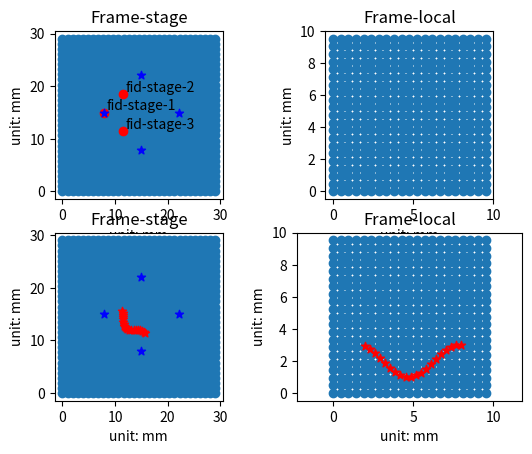

Here is the Python script that generated this plot:


'''
1. initial calibration
2. sim platform
3. exp platform

Pipeline:
1. p(x,y) -> initial point
2. ROI scanning region
3. threshold -> Local ROI.

Steps:
S1:
    1. define a map in Sim (label the fiducial positions) -> actual units
    2. define the stage local frame
    3. define initial fiducials
S2:
    1. register the two coordinate frames
    2. define a virtual scan
    3. estimate the robot motion stages

refernce:
1. 3D rigid transformation: https://github.com/nghiaho12/rigid_transform_3D/blob/master/rigid_transform_3D.py

'''

# import Lib_DataProcess
# import Lib_EngineSim
# import Lib_TumorMap2D
import numpy as np
import matplotlib.pyplot as plt
import scipy

class TumorMap():

    def __init__(self):

        # define the class
        # self.Lib_DataProcess = Lib_DataProcess.TumorID()
        # self.Lib_EngineSim = Lib_EngineSim.eng()
        # self.Lib_TumorMap2D = Lib_TumorMap2D.EngineRobot()

        # define the ranges
        self.Len_w = 30         # 30 mm
        self.Len_h = 30         # 30 mm
        self.ROI_scan = 5       # 5 * 5 mm^2 scanning range
        self.ROI_step = 1       # 1.0 mm scanning steps

        # global map -> stage
        Nx_new = self.Len_w + 1
        Ny_new = self.Len_h + 1
        x_min = y_min = 0.0
        x_max = self.Len_w
        y_max = self.Len_h
        rx, ry = np.arange(x_min, x_max, (x_max - x_min) / Nx_new), np.arange(y_min, y_max, (y_max - y_min) / Ny_new)
        grid_x, grid_y = np.meshgrid(rx, rx)
        self.data_grid = np.zeros((len(grid_x.ravel()), 2))
        self.data_grid[:, 0] = grid_x.ravel()
        self.data_grid[:, 1] = grid_y.ravel()

        # local map -> scanning region
        Len_ref = 10.0
        self.Len_w_Local = self.Len_h_Local = 20
        Nx_new = self.Len_w_Local + 1
        Ny_new = self.Len_h_Local + 1
        x_min = y_min = 0.0
        x_max = Len_ref
        y_max = Len_ref
        rx, ry = np.arange(x_min, x_max, (x_max - x_min) / Nx_new), np.arange(y_min, y_max, (y_max - y_min) / Ny_new)
        grid_x, grid_y = np.meshgrid(rx, rx)
        self.data_grid_local = np.zeros((len(grid_x.ravel()), 2))
        self.data_grid_local[:, 0] = grid_x.ravel()
        self.data_grid_local[:, 1] = grid_y.ravel()

        # define fiducial positions
        self.Len_fid = Len_ref / 2.0 * np.sqrt(2.0)
        self.fid_cen = [ self.Len_w / 2.0, self.Len_h / 2.0 ]
        self.fid_1 = [ self.fid_cen[0] - self.Len_fid, self.fid_cen[1] ]
        self.fid_2 = [ self.fid_cen[0], self.fid_cen[1] + self.Len_fid ]
        self.fid_3 = [ self.fid_cen[0] + self.Len_fid, self.fid_cen[1] ]
        self.fid_4 = [self.fid_cen[0], self.fid_cen[1] - self.Len_fid]

    def Tform_Vector(self, pts_1, pts_2, pts_3):

        # vector format
        # scale_norvec = 5.0
        fid_scan_1 = np.asarray(self.fid_1)
        fid_scan_2 = np.asarray(self.fid_2)
        fid_scan_3 = np.asarray(self.fid_4)
        fid_scan_v1 = fid_scan_2 - fid_scan_1
        fid_scan_v1 = fid_scan_v1 / np.linalg.norm(fid_scan_v1)
        fid_scan_v2 = fid_scan_3 - fid_scan_1
        fid_scan_v2 = fid_scan_v2 / np.linalg.norm(fid_scan_v2)

        # # test-1
        # Len_exp = 5.0
        # pts_scan_1 = np.asarray([Len_exp, Len_exp])
        # pts_stage_1 = fid_scan_1 + fid_scan_v1 * pts_scan_1[0] + fid_scan_v2 * pts_scan_1[1]

        # report the results
        pts_org = fid_scan_1
        vec_1 = fid_scan_v1
        vec_2 = fid_scan_v2

        return pts_org, vec_1, vec_2

    def Tform_Matice(self):

        # get the vectors
        pts_org, vec_1, vec_2 = self.Tform_Vector(self.fid_1, self.fid_2, self.fid_4)

        # matrix format + find the affine transformation
        scale_axis = 5.0
        fid_stage_1 = pts_org
        fid_stage_2 = pts_org + vec_1 * scale_axis
        fid_stage_3 = pts_org + vec_2 * scale_axis

        # registration of the function programs
        fid_local_1 = np.asarray([0.0, 0.0])
        fid_local_2 = np.asarray([0.0, 1.0 * scale_axis])
        fid_local_3 = np.asarray([1.0 * scale_axis, 0.0])
        data_rigid_A = np.vstack([fid_local_1, fid_local_2, fid_local_3])
        data_rigid_B = np.vstack([fid_stage_1, fid_stage_2, fid_stage_3])
        R_scan2stage, t_scan2stage = rigid_transform_3D(np.transpose(data_rigid_A), np.transpose(data_rigid_B))
        data_rigid_A_proj = np.matmul(R_scan2stage, np.transpose(data_rigid_A)) + t_scan2stage

        # test the results
        pts_scan_2 = np.asarray([5.0, 5.0])
        pts_stage_2_test = np.matmul(R_scan2stage, np.transpose(pts_scan_2)) + np.transpose(t_scan2stage)

        # vis the program
        Len_text = 0.5
        Len_fontsize = 10

        self.fig = plt.figure()
        self.ax1 = self.fig.add_subplot(2, 2, 1)
        self.ax2 = self.fig.add_subplot(2, 2, 2)

        # Stage frame
        self.ax1.scatter(self.data_grid[:, 0], self.data_grid[:, 1])
        self.ax1.scatter(fid_stage_1[0], fid_stage_1[1], c='r')
        self.ax1.text(fid_stage_1[0] + Len_text, fid_stage_1[1] + Len_text, "fid-stage-1", fontsize = Len_fontsize)
        self.ax1.scatter(fid_stage_2[0], fid_stage_2[1], c='r')
        self.ax1.text(fid_stage_2[0] + Len_text, fid_stage_2[1] + Len_text, "fid-stage-2", fontsize = Len_fontsize)
        self.ax1.scatter(fid_stage_3[0], fid_stage_3[1], c='r')
        self.ax1.text(fid_stage_3[0] + Len_text, fid_stage_3[1] + Len_text, "fid-stage-3", fontsize = Len_fontsize)
        self.ax1.scatter(self.fid_1[0], self.fid_1[1], c = 'b', marker = "*")
        self.ax1.scatter(self.fid_2[0], self.fid_2[1], c = 'b', marker = "*")
        self.ax1.scatter(self.fid_3[0], self.fid_3[1], c = 'b', marker = "*")
        self.ax1.scatter(self.fid_4[0], self.fid_4[1], c = 'b', marker = "*")
        self.ax1.set_title('Frame-stage')
        self.ax1.set_aspect('equal', 'box')
        self.ax1.set_xlabel("unit: mm")
        self.ax1.set_ylabel("unit: mm")

        # Local frame
        self.ax2.scatter(self.data_grid_local[:,0], self.data_grid_local[:,1])
        # self.ax2.scatter(pts_traj[:,0], pts_traj[:,1], c = 'g')
        self.ax2.set_title('Frame-local')
        self.ax2.set_aspect('equal', 'box')
        self.ax2.set_xlabel("unit: mm")
        self.ax2.set_ylabel("unit: mm")

        # plt.axis('equal')
        # plt.show()

        return R_scan2stage, t_scan2stage

    def calibration(self):

        # step-1: define the initial guess (manually move the stage)
        self.Len_fid = 5.0 * np.sqrt(2.0)
        self.fid_cen = [self.Len_w / 2.0, self.Len_h / 2.0]
        self.fid_1 = [self.fid_cen[0] - self.Len_fid, self.fid_cen[1]]
        self.fid_2 = [self.fid_cen[0], self.fid_cen[1] + self.Len_fid]
        self.fid_3 = [self.fid_cen[0] + self.Len_fid, self.fid_cen[1]]
        self.fid_4 = [self.fid_cen[0], self.fid_cen[1] - self.Len_fid]

        # # step-2: scanning the regions + estimate the guess region
        # x_fid_1, y_fid_1 = self.Lib_DataProcess.calibration(self.fid_1[0], self.fid_1[1], r = 5.0, n = 10)
        # x_fid_2, y_fid_2 = self.Lib_DataProcess.calibration(self.fid_2[0], self.fid_2[1], r = 5.0, n = 10)
        # x_fid_3, y_fid_3 = self.Lib_DataProcess.calibration(self.fid_3[0], self.fid_3[1], r = 5.0, n = 10)
        # x_fid_4, y_fid_4 = self.Lib_DataProcess.calibration(self.fid_4[0], self.fid_4[1], r = 5.0, n = 10)
        #
        # # step-3: update the global fiducial positions
        # self.fid_1 = [x_fid_1, y_fid_1]
        # self.fid_2 = [x_fid_2, y_fid_2]
        # self.fid_3 = [x_fid_3, y_fid_3]
        # self.fid_4 = [x_fid_4, y_fid_4]

        # step-4: registration
        R_scan2stage, t_scan2stage = self.Tform_Matice()

        # testing
        # local trajectory
        pts_Ltraj_x = np.linspace(2.0, 8.0, num = 20).ravel()
        pts_Ltraj_y = np.sin(pts_Ltraj_x).ravel()
        pts_Ltraj_y = pts_Ltraj_y + 2.0
        pts_Ltraj = np.transpose(np.vstack([pts_Ltraj_x, pts_Ltraj_y]))
        print("pts_Ltraj = ", pts_Ltraj.shape)

        # global trajectory
        pts_Gtraj = np.transpose(np.matmul(R_scan2stage, np.transpose(pts_Ltraj)) + t_scan2stage)
        print("pts_Gtraj = ", pts_Gtraj.shape)

        # vis the programs
        # self.fig = plt.figure()
        self.ax3 = self.fig.add_subplot(2, 2, 3)
        self.ax4 = self.fig.add_subplot(2, 2, 4)

        # Stage frame
        self.ax3.scatter(self.data_grid[:, 0], self.data_grid[:, 1])
        self.ax3.scatter(pts_Gtraj[:,0], pts_Gtraj[:,1], c = 'r', marker = "*")
        self.ax3.scatter(self.fid_1[0], self.fid_1[1], c = 'b', marker = "*")
        self.ax3.scatter(self.fid_2[0], self.fid_2[1], c = 'b', marker = "*")
        self.ax3.scatter(self.fid_3[0], self.fid_3[1], c = 'b', marker = "*")
        self.ax3.scatter(self.fid_4[0], self.fid_4[1], c = 'b', marker = "*")
        self.ax3.set_title('Frame-stage')
        self.ax3.set_aspect('equal', 'box')
        self.ax3.set_xlabel("unit: mm")
        self.ax3.set_ylabel("unit: mm")

        # Local frame
        self.ax4.scatter(self.data_grid_local[:,0], self.data_grid_local[:,1])
        self.ax4.scatter(pts_Ltraj[:,0], pts_Ltraj[:,1], c = 'r', marker = "*")
        self.ax4.set_title('Frame-local')
        self.ax4.set_aspect('equal', 'box')
        self.ax4.set_xlabel("unit: mm")
        self.ax4.set_ylabel("unit: mm")

        plt.axis('equal')
        plt.show()

def rigid_transform_3D(A, B):

    '''
    refernce: https://github.com/nghiaho12/rigid_transform_3D/blob/master/rigid_transform_3D.py
    '''

    assert A.shape == B.shape

    # num_rows, num_cols = A.shape
    # if num_rows != 3:
    #     raise Exception(f"matrix A is not 3xN, it is {num_rows}x{num_cols}")
    #
    # num_rows, num_cols = B.shape
    # if num_rows != 3:
    #     raise Exception(f"matrix B is not 3xN, it is {num_rows}x{num_cols}")

    # find mean column wise
    centroid_A = np.mean(A, axis=1)
    centroid_B = np.mean(B, axis=1)

    # ensure centroids are 3x1
    centroid_A = centroid_A.reshape(-1, 1)
    centroid_B = centroid_B.reshape(-1, 1)

    # subtract mean
    Am = A - centroid_A
    Bm = B - centroid_B

    H = Am @ np.transpose(Bm)

    # sanity check
    # if linalg.matrix_rank(H) < 3:
    #    raise ValueError("rank of H = {}, expecting 3".format(linalg.matrix_rank(H)))

    # find rotation
    U, S, Vt = np.linalg.svd(H)
    R = Vt.T @ U.T

    # special reflection case
    if np.linalg.det(R) < 0:
        print("det(R) < R, reflection detected!, correcting for it ...")
        Vt[2, :] *= -1
        R = Vt.T @ U.T

    t = -R @ centroid_A + centroid_B

    return R, t

if __name__ == "__main__":

    obj = TumorMap()
    obj.calibration()


